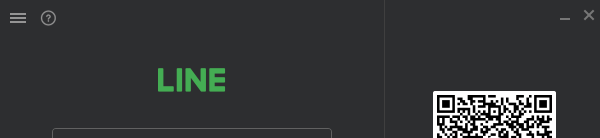
Workflow: 8_Login Line

Step 1 [try]: Open Application 'line.exe  LINE' on the element (line.exe)

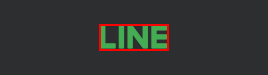
Step 2 [try]: find the grouping

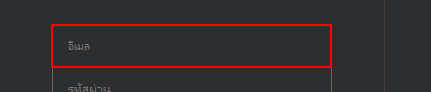
Step 3: type [username] into the editable text

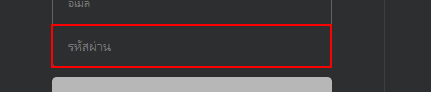
Step 4: type a value into the editable text

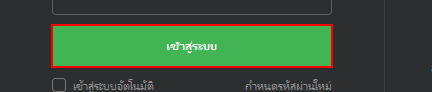
Step 5: click on the grouping
